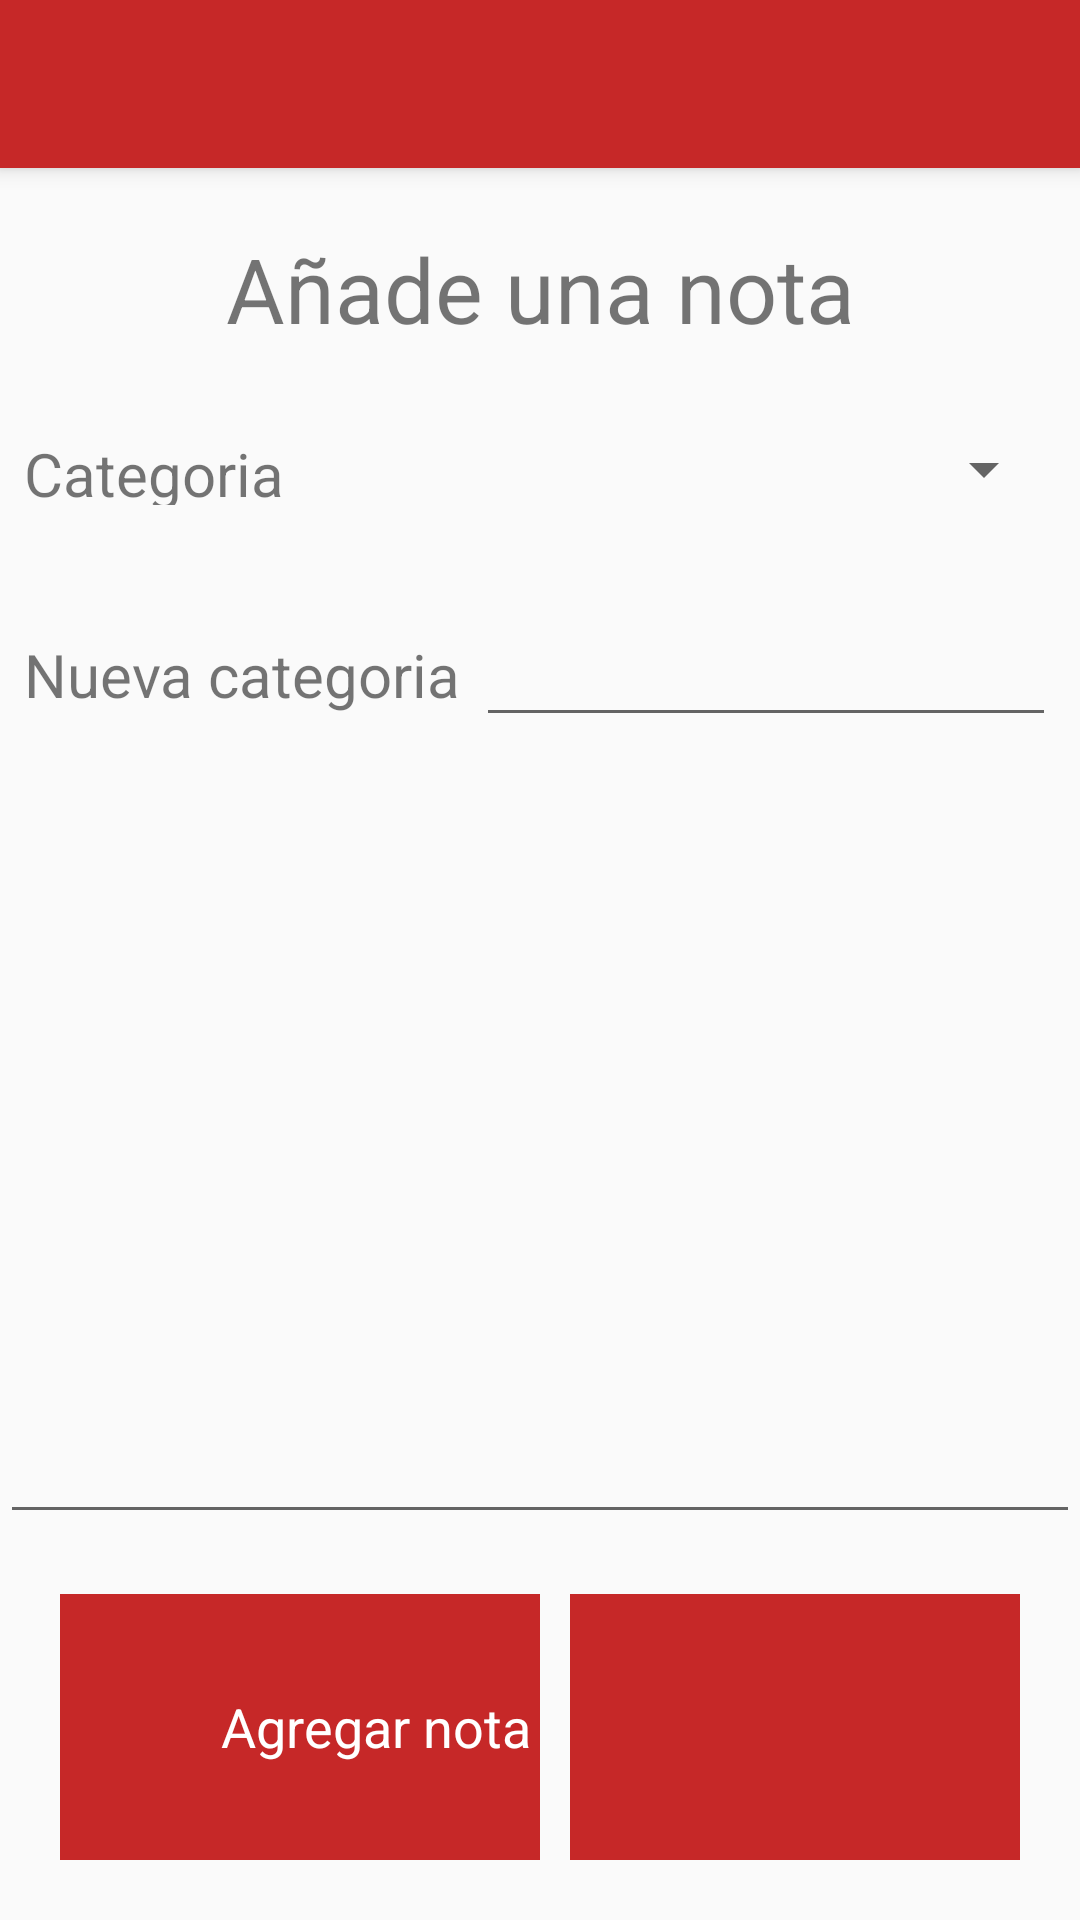

Layout XML and referenced resources for this Android screen:
<!-- AndroidManifest.xml: application theme Theme.AppCompat.Light.NoActionBar -->
<!-- res/layout/activity_add_note.xml -->
<?xml version="1.0" encoding="utf-8"?>
<LinearLayout xmlns:android="http://schemas.android.com/apk/res/android"
    xmlns:app="http://schemas.android.com/apk/res-auto"
    xmlns:tools="http://schemas.android.com/tools"
    android:layout_width="match_parent"
    android:layout_height="match_parent"
    android:orientation="vertical"
    tools:context="com.rdr.rodrigocorvera.personas.Activities.AddNoteActivity">

    <android.support.v7.widget.Toolbar
        android:id="@+id/my_toolbar"
        android:layout_width="match_parent"
        android:layout_height="?attr/actionBarSize"
        android:background="?attr/colorPrimary"
        android:elevation="4dp"
        android:theme="@style/CustomActionBarTheme"
        android:backgroundTint="@color/colorPrimary"
        app:popupTheme="@style/ThemeOverlay.AppCompat.Light"/>

    <TextView
        android:layout_width="match_parent"
        android:layout_height="wrap_content"
        android:text="@string/add_note"
        android:textSize="30sp"
        android:layout_marginTop="20dp"
        android:gravity="center"
        />

    <LinearLayout
        android:layout_marginTop="20dp"
        android:layout_width="match_parent"
        android:layout_height="wrap_content"
        android:padding="8dp"
        >

        <TextView
            android:layout_width="wrap_content"
            android:layout_height="match_parent"
            android:text="@string/category"
            android:textSize="20sp"
            />
        <Spinner
            android:layout_marginLeft="5dp"
            android:id="@+id/planets_spinner"
            android:layout_width="fill_parent"
            android:layout_height="wrap_content" />

    </LinearLayout>

    <LinearLayout
        android:layout_marginTop="20dp"
        android:layout_width="match_parent"
        android:layout_height="wrap_content"
        android:padding="8dp"
        >
        <TextView
            android:layout_width="wrap_content"
            android:layout_height="match_parent"
            android:text="@string/new_category"
            android:textSize="20sp"
            android:gravity="center_vertical"
            />
        <EditText
            android:layout_width="match_parent"
            android:layout_height="match_parent"
            android:layout_marginLeft="5dp"
            />

    </LinearLayout>


    <LinearLayout
        android:layout_width="match_parent"
        android:layout_height="match_parent"
        android:orientation="vertical"
        android:weightSum="3"
        >
        <EditText
            android:layout_width="match_parent"
            android:layout_height="match_parent"
            android:textAlignment="viewStart"
            android:layout_gravity="start"
            android:layout_weight="1"
            />

        <LinearLayout
            android:layout_width="match_parent"
            android:layout_height="match_parent"
            android:layout_weight="2"
            android:padding="20dp"
            android:orientation="horizontal"
            android:weightSum="2"
            >

            <LinearLayout
                android:layout_width="match_parent"
                android:layout_height="match_parent"
                android:layout_weight="1"
                android:weightSum="3"
                android:background="@color/colorPrimary"
                >
                <ImageView
                    android:layout_width="150dp"
                    android:layout_height="match_parent"
                    android:layout_weight="2"
                    android:src="@drawable/ic_add_green"
                    />
                <TextView
                    android:layout_width="match_parent"
                    android:layout_height="match_parent"
                    android:layout_weight="1"
                    android:text="@string/add_the_note"
                    android:gravity="center"
                    android:textSize="18sp"
                    android:textColor="@color/white"
                    />

            </LinearLayout>

            <LinearLayout
                android:layout_width="match_parent"
                android:layout_height="match_parent"
                android:layout_weight="1"
                android:background="@color/colorPrimary"
                android:layout_marginLeft="10dp"
                >
                <ImageView
                    android:layout_width="match_parent"
                    android:layout_height="match_parent"
                    android:layout_weight="3"
                    />
                <TextView
                    android:layout_width="match_parent"
                    android:layout_height="match_parent"
                    android:layout_weight=""
                    />

            </LinearLayout>

        </LinearLayout>

    </LinearLayout>




</LinearLayout>
<!-- resources referenced by this layout -->
<resources>
  <color name="colorPrimary">#c62828</color>
  <color name="white">#FFFFFF</color>
  <string name="add_note">Añade una nota</string>
  <string name="add_the_note">Agregar nota</string>
  <string name="category">Categoria</string>
  <string name="new_category">Nueva categoria</string>
  <style name="CustomActionBarTheme" parent="@android:style/Theme.Holo">
          <item name="android:windowActionBarOverlay">true</item>
      </style>
</resources>
